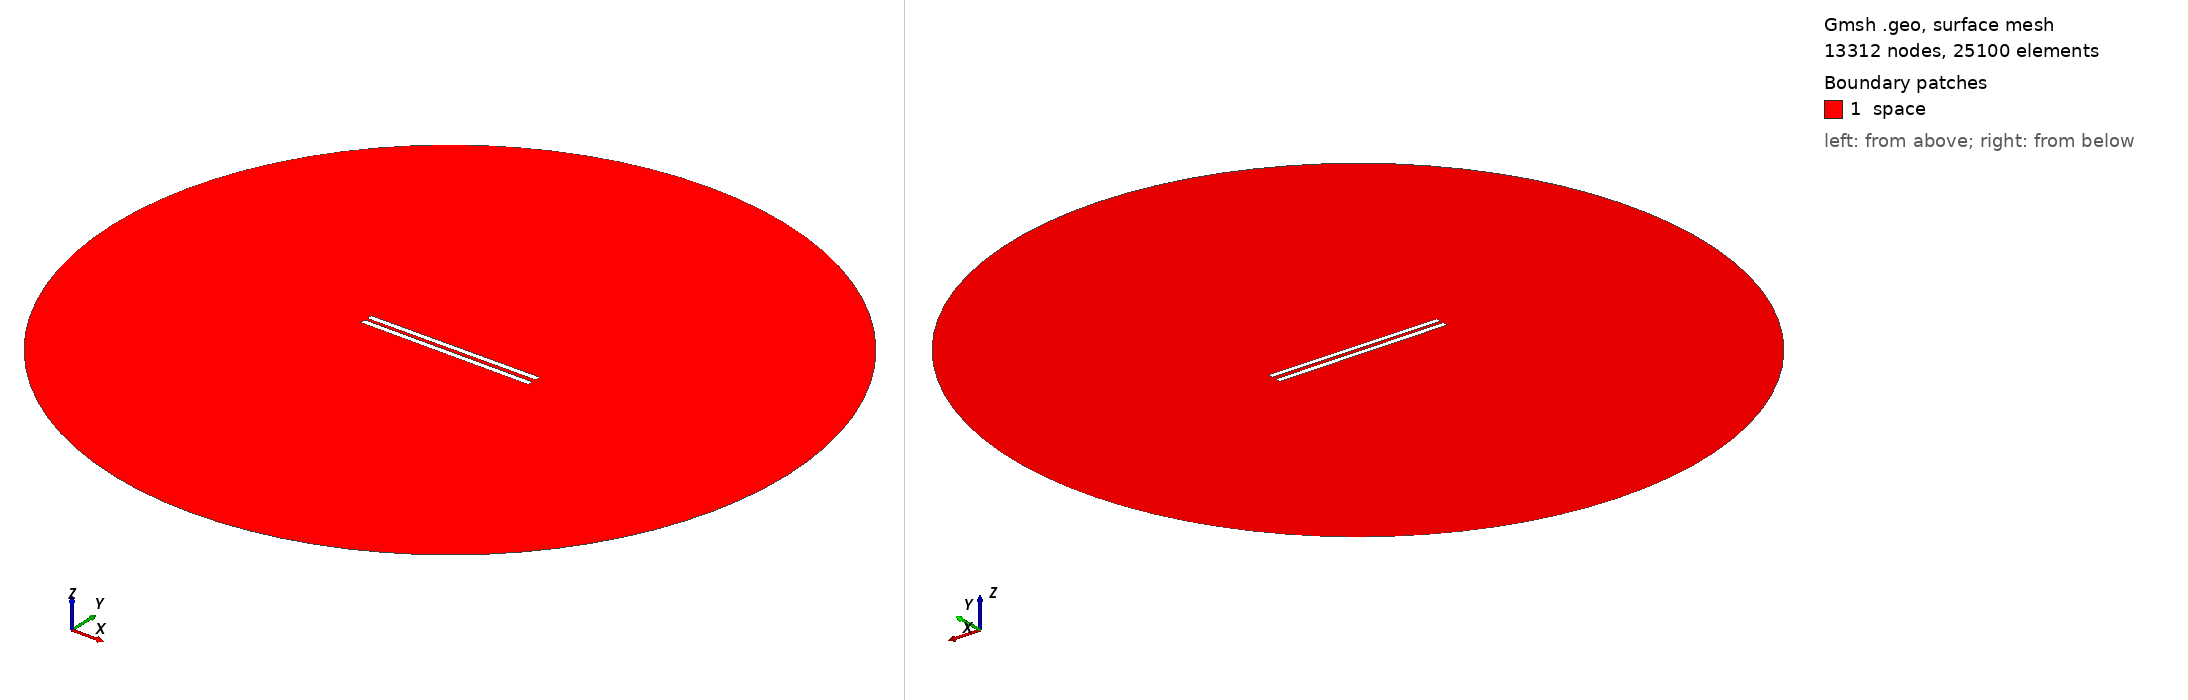

Gmsh geometry script, surface-meshed: 13312 nodes, 25100 surface elements. Boundary patches (legend numbers): 1 space. Left view from above one corner, right view from below the opposite corner. Legend entries are the model's physical surfaces. The drawing asked Gmsh for element sizes between 1% and 20% of the model's largest extent; the script's own settings can give other sizes.

=== 564.geo (drawn) ===
// Set the geometry kernel
SetFactory("OpenCASCADE");

//---------------------------------------
// Rectangles
//---------------------------------------

// Rectangle 1 (top)
Point(1) = {-49.62222222222222, 1.0833333333333333, 0, 1.0};
Point(2) = {49.62222222222222, 1.0833333333333333, 0, 1.0};
Point(3) = {49.62222222222222, 4.3277777777777775, 0, 1.0};
Point(4) = {-49.62222222222222, 4.3277777777777775, 0, 1.0};

Line(1) = {1, 2};
Line(2) = {2, 3};
Line(3) = {3, 4};
Line(4) = {4, 1};

Line Loop(1) = {1, 2, 3, 4};
Plane Surface(1) = {1};

Rotate { {0, 0, 1}, {0,  1.0833333333333333,  0}, 0.006 } {
  Surface{1};
}

// Rectangle 2 (bottom)
Point(5) = {-49.62222222222222, -1.0833333333333333, 0, 1.0};
Point(6) = {49.62222222222222, -1.0833333333333333, 0, 1.0};
Point(7) = {49.62222222222222, -4.3277777777777775, 0, 1.0};
Point(8) = {-49.62222222222222, -4.3277777777777775, 0, 1.0};

Line(5) = {5, 6};
Line(6) = {6, 7};
Line(7) = {7, 8};
Line(8) = {8, 5};

Line Loop(2) = {5, 6, 7, 8};
Plane Surface(2) = {2}; 


//---------------------------------------
// Circle
//---------------------------------------

// Define points
Point(9) = {0, 0, 0};        // Center
Point(10) = {200, 0, 0};     // Start point
Point(11) = {0, 200, 0};     // 90 degrees
Point(12) = {-200, 0, 0};    // 180 degrees
Point(13) = {0, -200, 0};    // 270 degrees

// Define circle arcs (each needs start, center, end)
Circle(9) = {10, 9, 11};
Circle(10) = {11, 9, 12};
Circle(11) = {12, 9, 13};
Circle(12) = {13, 9, 10};

// Define curve loop and surface if needed
Curve Loop(3) = {9, 10, 11, 12};
Surface(3) = {3};

// Subtract Rectangles from Circle
BooleanDifference{ Surface{3}; Delete; }{ Surface{1}; Surface{2}; Delete; }

//---------------------------------------
// Transfinite Lines and Surface
//---------------------------------------
r = 7;
Transfinite Line {1, 3} = 50*r Using Progression 1;
Transfinite Line {2, 4} = 2*r Using Progression 1;
Transfinite Line {5, 7} = 50*r Using Progression 1;
Transfinite Line {6, 8} = 2*r Using Progression 1;
Transfinite Line {9, 10, 11, 12} = 20 Using Progression 1;

//---------------------------------------
// Define Physical Groups
//---------------------------------------                

//--- Physical Curves
// Physical groups for boundaries
Physical Line("force_segment", 10) = {1};
Physical Line("upper_plate", 11) = {2, 3, 4};
Physical Line("lower_plate", 12) = {5, 6, 7, 8};
Physical Line("boundary", 20) = {9, 10, 11, 12};

//--- Physical Surfaces
Physical Surface("space", 30) = {3};

//---------------------------------------
// 6. Generate the Mesh
//---------------------------------------
Mesh 2;  // 2D mesh generation
